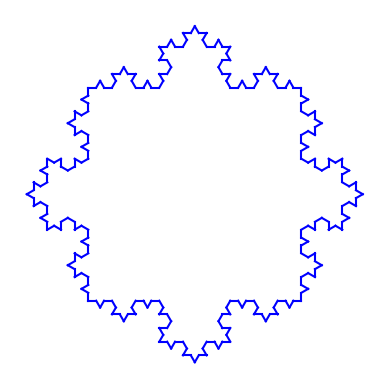

Reproduce this figure in Python.
import matplotlib.pyplot as plt
import numpy as np

def koch_curve(ax, p1, p2, order):
    if order == 0:
        ax.plot([p1[0], p2[0]], [p1[1], p2[1]], color='blue')
        return

    dx = (p2[0] - p1[0]) / 3
    dy = (p2[1] - p1[1]) / 3

    a = p1
    b = (p1[0] + dx, p1[1] + dy)
    d = (p1[0] + 2 * dx, p1[1] + 2 * dy)
    c = (
        (b[0] + d[0]) / 2 - np.sqrt(3) * (b[1] - d[1]) / 2,
        (b[1] + d[1]) / 2 + np.sqrt(3) * (b[0] - d[0]) / 2
    )

    koch_curve(ax, a, b, order - 1)
    koch_curve(ax, b, c, order - 1)
    koch_curve(ax, c, d, order - 1)
    koch_curve(ax, d, p2, order - 1)

def draw_koch_square(order, size=1.0):
    fig, ax = plt.subplots()
    origin = (0, 0)
    p1 = origin
    p2 = (origin[0] + size, origin[1])
    p3 = (origin[0] + size, origin[1] + size)
    p4 = (origin[0], origin[1] + size)

    # Внутрішнє застосування: на кожній стороні рекурсивно
    koch_curve(ax, p1, p2, order)  # нижня сторона
    koch_curve(ax, p2, p3, order)  # права сторона
    koch_curve(ax, p3, p4, order)  # верхня сторона
    koch_curve(ax, p4, p1, order)  # ліва сторона

    ax.set_aspect('equal')
    ax.axis('off')
    plt.show()

draw_koch_square(order=3)
